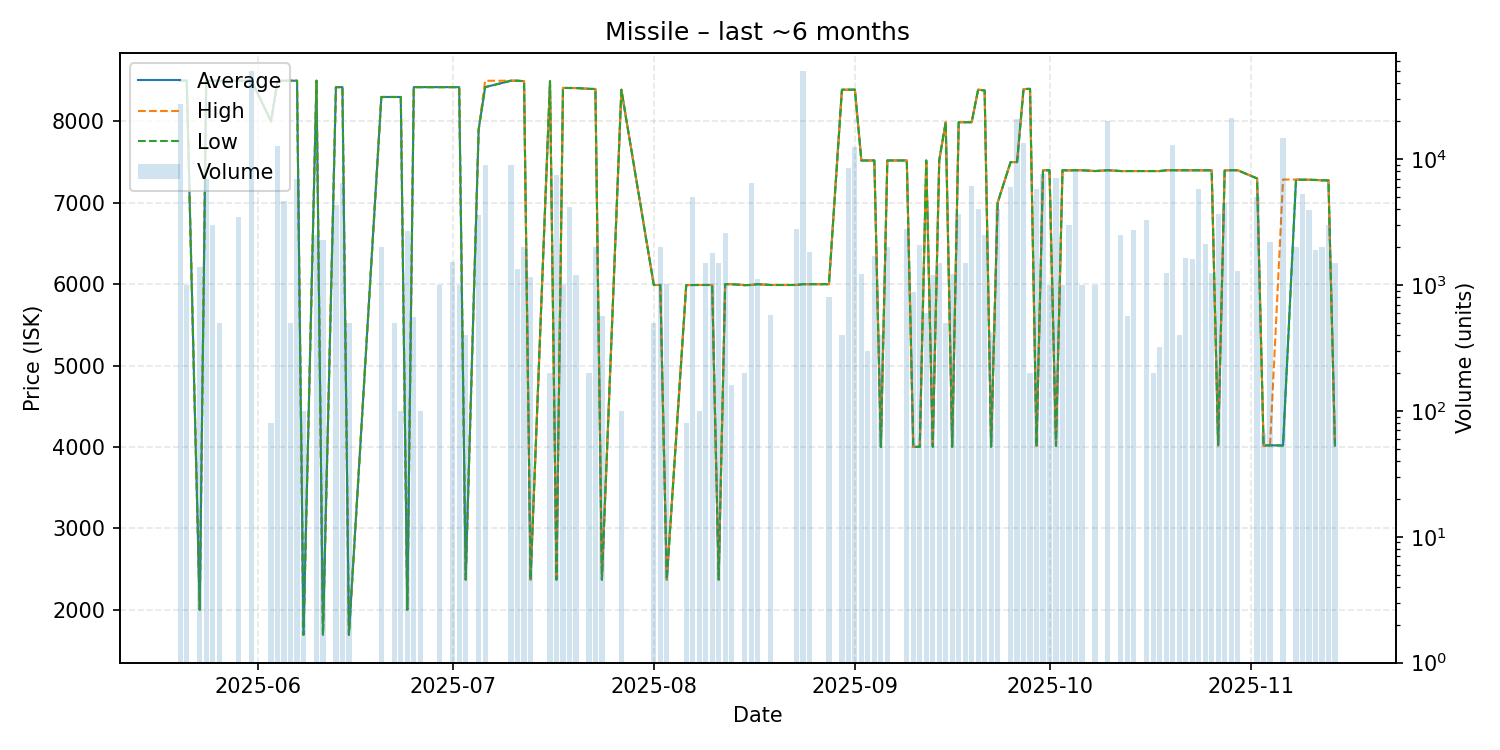

Data behind this chart, as committed beside it:
date, average, highest, lowest, order_count, volume
2025-05-20, 8500, 8500, 8500, 5, 27200
2025-05-21, 8500, 8500, 8500, 1, 1000
2025-05-23, 2000, 2000, 2000, 1, 1397
2025-05-24, 8500, 8500, 8500, 2, 7000
2025-05-25, 8500, 8500, 8500, 3, 3000
2025-05-26, 8500, 8500, 8500, 1, 500
2025-05-29, 8500, 8500, 8500, 3, 3500
2025-05-31, 8500, 8500, 8500, 2, 50000
2025-06-03, 7999, 7999, 7999, 1, 80
2025-06-04, 8500, 8500, 8500, 5, 12700
2025-06-05, 8500, 8500, 8500, 4, 4659
2025-06-06, 8500, 8500, 8500, 1, 500
2025-06-07, 8500, 8500, 8500, 2, 7000
2025-06-08, 1692, 1692, 1692, 1, 100
2025-06-10, 8500, 8500, 8500, 4, 2499
2025-06-11, 1691, 1691, 1691, 2, 2290
2025-06-13, 8421, 8421, 8421, 2, 4321
2025-06-14, 8421, 8421, 8421, 4, 6438
2025-06-15, 1692, 1692, 1692, 1, 500
2025-06-20, 8300, 8300, 8300, 1, 2000
2025-06-22, 8300, 8300, 8300, 1, 500
2025-06-23, 8300, 8300, 8300, 1, 100
2025-06-24, 2000, 2000, 2000, 5, 2683
2025-06-25, 8421, 8421, 8421, 2, 560
2025-06-26, 8421, 8421, 8421, 1, 100
2025-06-29, 8421, 8421, 8421, 1, 1000
2025-07-01, 8421, 8421, 8421, 3, 1521
2025-07-02, 8421, 8421, 8421, 1, 1000
2025-07-03, 2370, 2370, 2370, 1, 400
2025-07-05, 7900, 7900, 7900, 2, 3590
2025-07-06, 8421, 8499, 8421, 4, 8950
2025-07-10, 8500, 8500, 8500, 5, 9000
2025-07-11, 8500, 8500, 8500, 3, 1330
2025-07-12, 8494, 8494, 8494, 2, 2000
2025-07-13, 2370, 2370, 2370, 3, 1160
2025-07-16, 8494, 8494, 8494, 1, 200
2025-07-17, 2369, 2369, 2369, 4, 7495
2025-07-18, 8411, 8411, 8411, 2, 1001
2025-07-19, 8411, 8411, 8411, 2, 4200
2025-07-20, 8410, 8410, 8410, 3, 1195
2025-07-22, 8400, 8400, 8400, 1, 200
2025-07-23, 8398, 8398, 8398, 1, 2000
2025-07-24, 2369, 2369, 2369, 1, 567
2025-07-27, 8389, 8389, 8389, 1, 100
2025-08-01, 5990, 5990, 5990, 1, 500
2025-08-02, 5990, 5990, 5990, 1, 2000
2025-08-03, 2369, 2369, 2369, 2, 1016
2025-08-06, 5989, 5989, 5989, 1, 80
2025-08-07, 5990, 5990, 5990, 2, 5000
2025-08-08, 5990, 5990, 5990, 1, 100
2025-08-09, 5990, 5990, 5990, 3, 1501
2025-08-10, 5990, 5990, 5990, 13, 1786
2025-08-11, 2370, 2370, 2370, 3, 1489
2025-08-12, 6000, 6000, 6000, 2, 2580
2025-08-13, 6000, 6000, 6000, 1, 160
2025-08-15, 5988, 5988, 5988, 1, 200
2025-08-16, 5990, 5990, 5990, 8, 6500
2025-08-17, 6000, 6000, 6000, 2, 1121
2025-08-19, 5990, 5990, 5990, 2, 580
2025-08-23, 5990, 5990, 5990, 5, 2779
... 69 more rows
